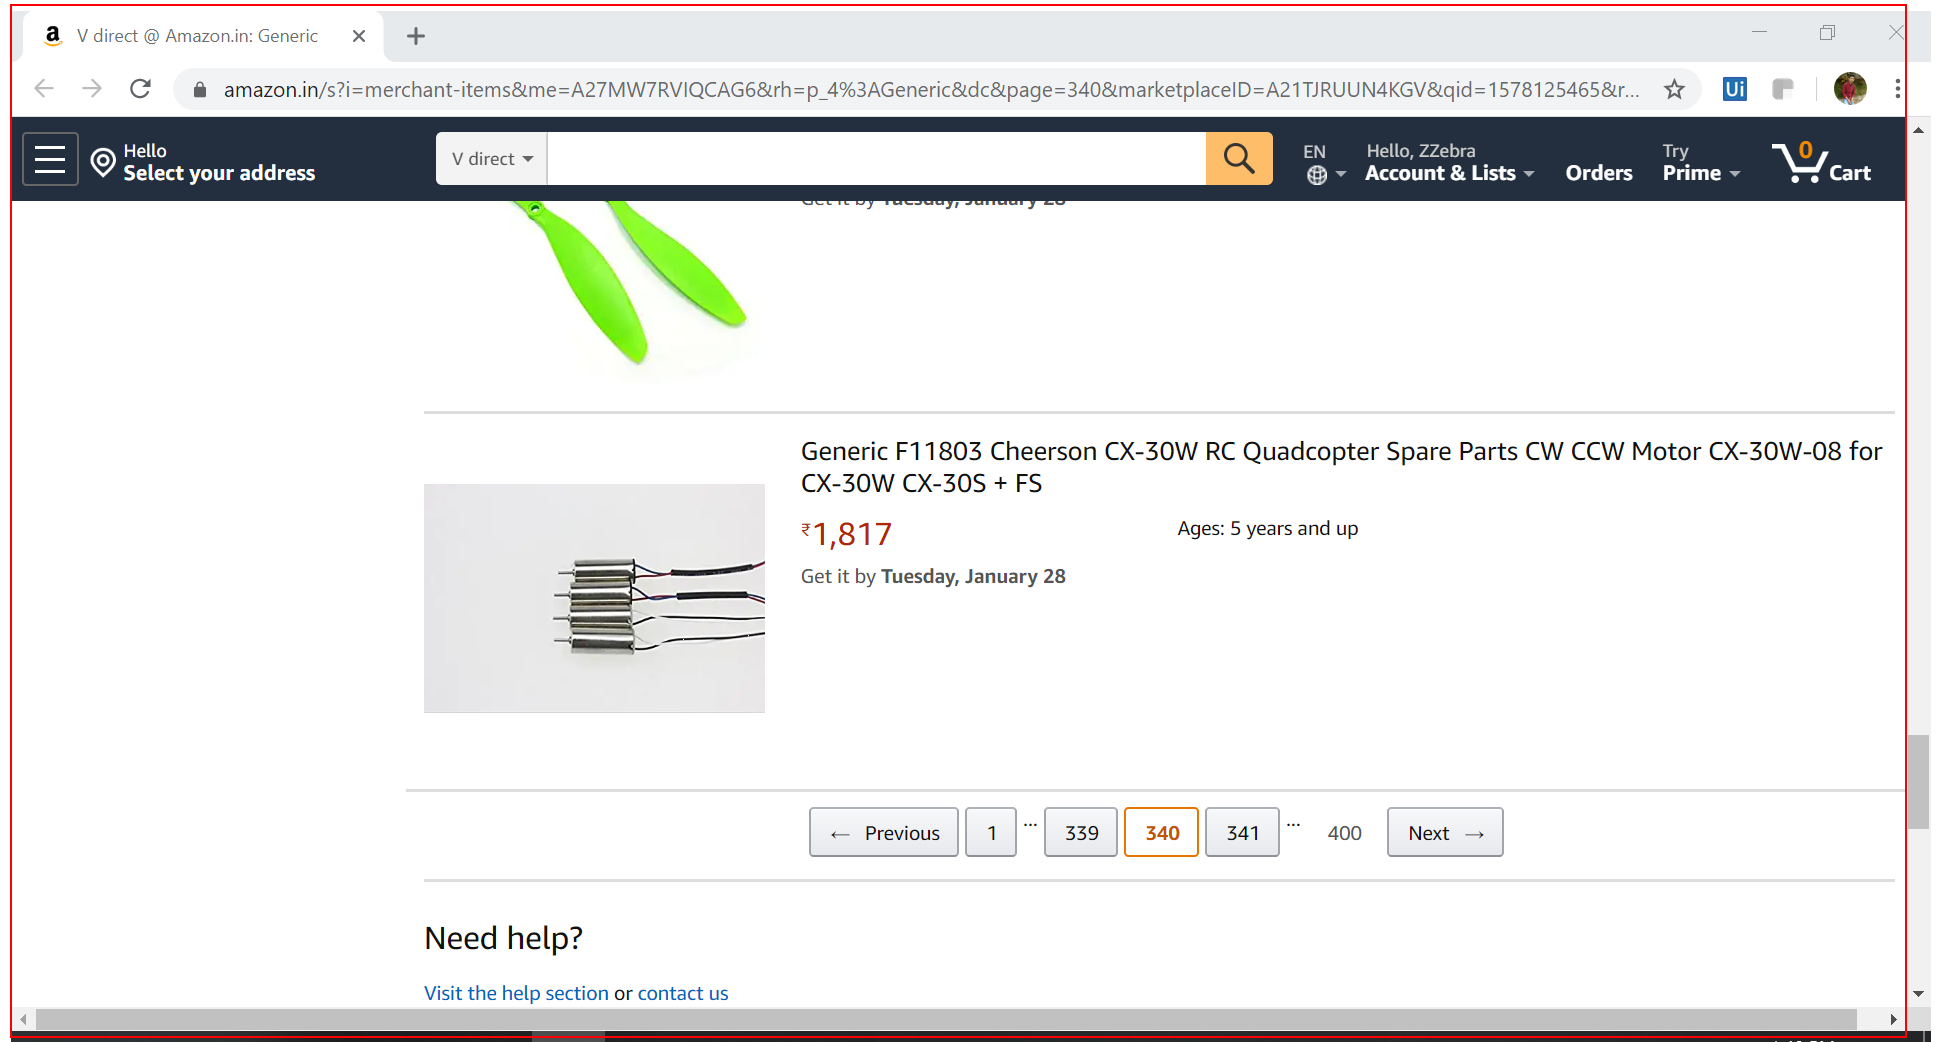
Task: Get urls from Excel file and scrap Asin Id and Price
Workflow: Get Brands Data Links

Step 1 [then]: get-text from the element 'search'

Step 2 [else]: get-text from the list (no picture) (repeated 2 times)

Step 4 [else]: get-text from the element 'search' (same screen as step 1)